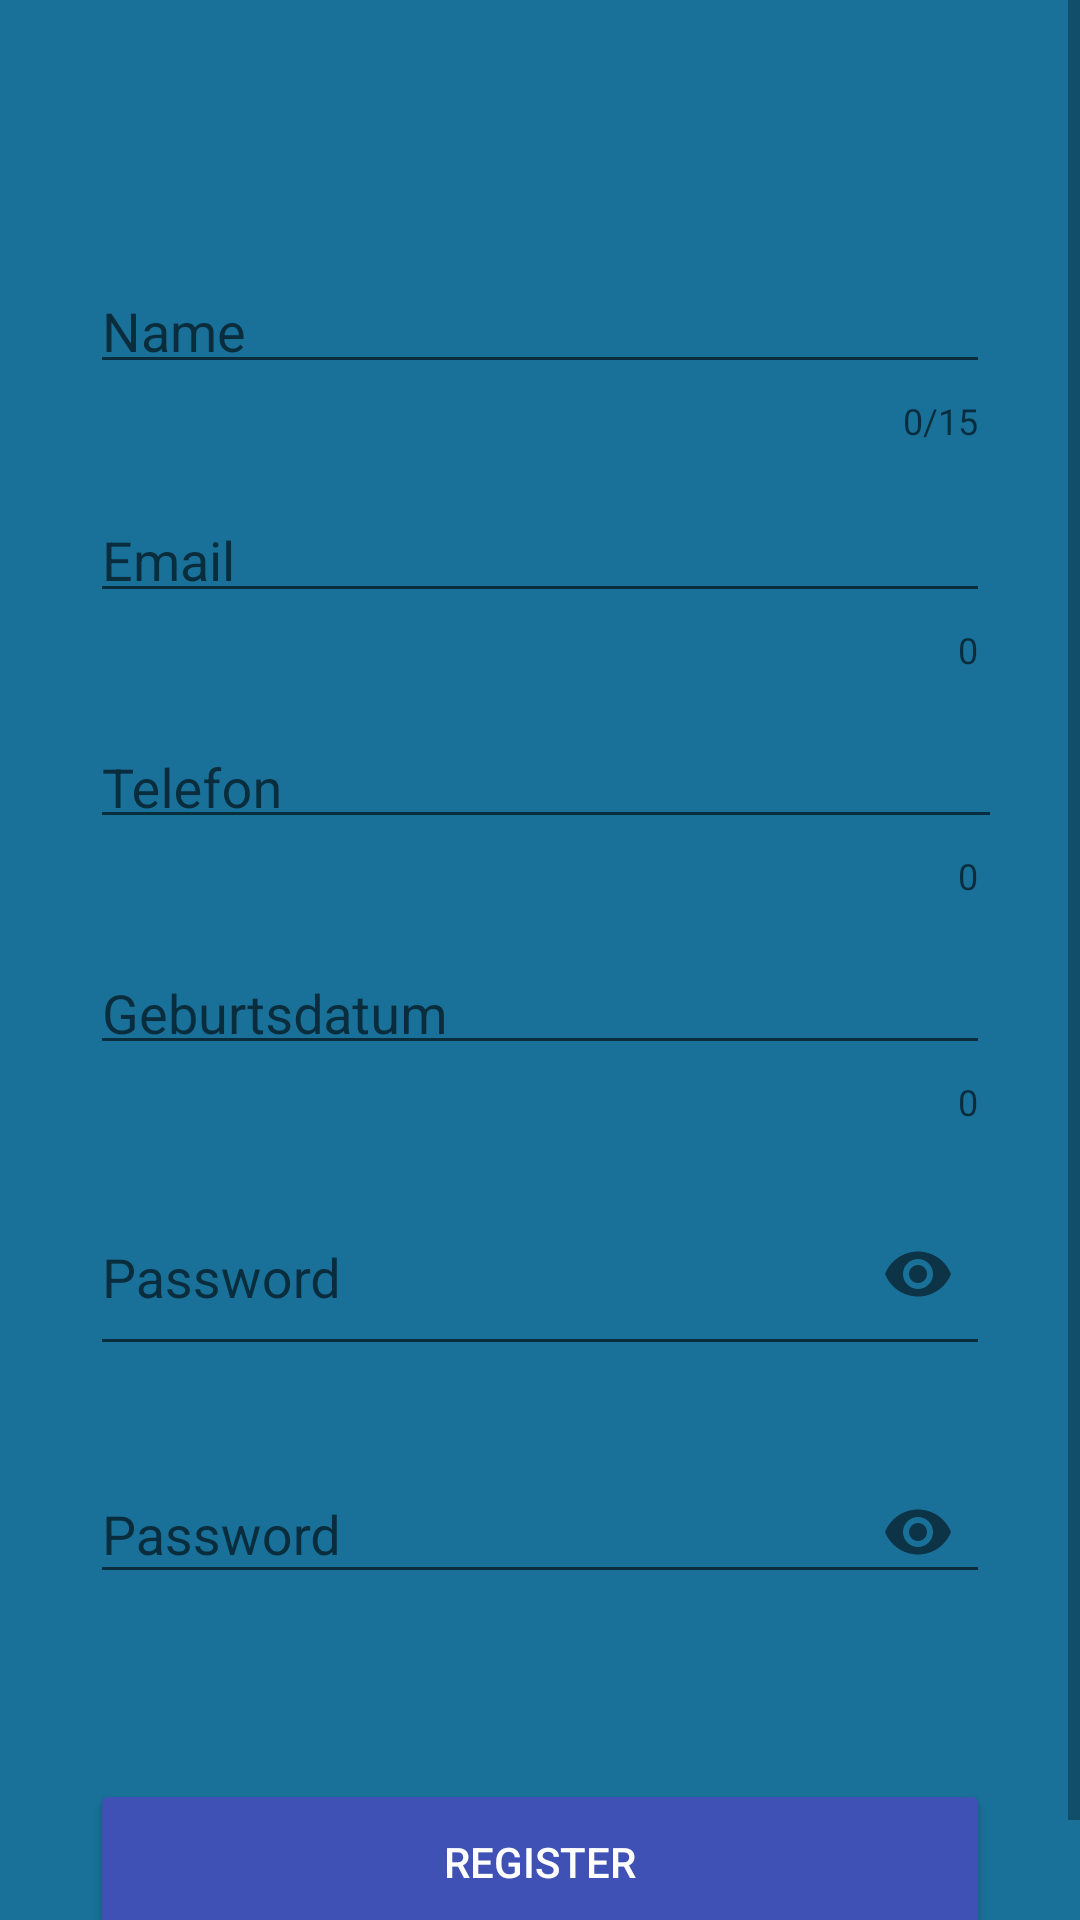

Here is an Android app screen rendered from its layout file. Give the layout XML and the strings, colors and styles it references.
<!-- AndroidManifest.xml: application theme AppTheme -->
<!-- res/layout/activity_registry.xml -->
<?xml version="1.0" encoding="utf-8"?>
<ScrollView xmlns:android="http://schemas.android.com/apk/res/android"
    android:layout_height="match_parent"
    android:layout_width="match_parent">

    <LinearLayout xmlns:android="http://schemas.android.com/apk/res/android"
        xmlns:app="http://schemas.android.com/apk/res-auto"
        xmlns:tools="http://schemas.android.com/tools"
        android:layout_width="match_parent"
        android:layout_height="match_parent"
        android:orientation="vertical"
        android:paddingLeft="30dp"
        android:paddingRight="30dp"
        android:paddingTop="80dp"
        android:background="@color/colorAccent2"
        tools:context=".RegistryActivity">

        
        
        
        
        
        
        
        
        
        
        
        

        <android.support.design.widget.TextInputLayout
            android:layout_width="match_parent"
            android:layout_height="wrap_content"
            android:layout_marginBottom="8dp"
            android:textColor="@color/colorText"
            android:id="@+id/name_R"

            app:counterEnabled="true"
            app:counterMaxLength="15"
            app:errorEnabled="true">

            <EditText
                android:layout_width="match_parent"
                android:layout_height="37dp"
                android:hint="Name"
                android:inputType="textPersonName"
                android:textColor="@color/colorText"
                />
        </android.support.design.widget.TextInputLayout>



        
        
        
        
        
        
        


        
        
        
        
        
        
        <android.support.design.widget.TextInputLayout
            android:layout_width="match_parent"
            android:layout_height="wrap_content"
            app:counterEnabled="true"
            app:errorEnabled="true"
            android:textColor="@color/colorText"
            android:id="@+id/email_R"
            android:layout_marginBottom="8dp">

            <EditText
                android:layout_width="match_parent"
                android:layout_height="37dp"
                android:hint="Email "
                android:inputType="textEmailAddress"
                android:textColor="@color/colorText"
                />
        </android.support.design.widget.TextInputLayout>


        
        
        
        
        
        

        <android.support.design.widget.TextInputLayout
            android:layout_width="match_parent"
            android:layout_height="wrap_content"
            app:counterEnabled="true"
            app:errorEnabled="true"
            android:textColor="@color/colorText"
            android:id="@+id/telefon_R"
            android:layout_marginBottom="8dp">

            <EditText
                android:layout_width="387dp"
                android:layout_height="36dp"
                android:hint="Telefon  "
                android:inputType="textPhonetic"
                android:textColor="@color/colorText" />
        </android.support.design.widget.TextInputLayout>
        /*
        
        
        
        
        
        
        <android.support.design.widget.TextInputLayout
            android:layout_width="match_parent"
            android:layout_height="wrap_content"
            app:counterEnabled="true"
            app:errorEnabled="true"
            android:textColor="@color/colorText"
            android:id="@+id/geburtsdatum_R"
            android:layout_marginBottom="8dp">

            <EditText

                android:inputType="date"
                android:focusable="false"
                android:focusableInTouchMode="false"
                android:clickable="false"
                android:singleLine="true"
                android:cursorVisible="false"
                android:layout_width="match_parent"
                android:layout_height="36dp"
                android:hint="Geburtsdatum  "
                android:textColor="@color/colorText"

                />
        </android.support.design.widget.TextInputLayout>

        
        
        
        
        
        
        

        
        
        
        
        
        
        

        <android.support.design.widget.TextInputLayout
            android:layout_width="match_parent"
            android:layout_height="wrap_content"
            app:errorEnabled="true"
            android:textColor="@color/colorText"
            android:id="@+id/password_R"

            app:passwordToggleEnabled="true">

            <EditText
                android:layout_width="match_parent"
                android:layout_height="61dp"
                android:textColor="@color/colorText"
                android:hint="Password"
                android:inputType="textPassword" />
        </android.support.design.widget.TextInputLayout>


        <android.support.design.widget.TextInputLayout
            android:layout_width="match_parent"
            android:layout_height="wrap_content"
            android:layout_marginBottom="8dp"
            app:passwordToggleEnabled="true"
            app:errorEnabled="true"
            android:id="@+id/password_c_R"

            >

            <EditText
                android:layout_width="match_parent"
                android:textColor="@color/colorText"

                android:layout_height="wrap_content"
                android:hint="Password"
                android:inputType="textPassword" />
        </android.support.design.widget.TextInputLayout>


        <ProgressBar
            android:layout_width="match_parent"
            android:layout_height="wrap_content"
            android:layout_marginTop="30dp"
            android:id="@+id/loading_R"
            android:visibility="gone"
            />

        <EditText
            android:id="@+id/acc_balance2_R"
            android:layout_width="wrap_content"
            android:layout_height="wrap_content"
            android:layout_below="@+id/tv_balance"
            android:layout_centerHorizontal="true"
            android:textColor="@color/colorText"

            android:ems="10"
            android:enabled="false"
            android:visibility="gone"
            android:hint="Balance"
            android:singleLine="true" />



        <EditText
            android:id="@+id/acc_id2_R"
            android:layout_width="wrap_content"
            android:layout_height="wrap_content"
            android:layout_above="@+id/tv_name"
            android:textColor="@color/colorText"
            android:layout_alignStart="@+id/tv_name"
            android:layout_alignLeft="@+id/tv_name"
            android:layout_centerHorizontal="true"
            android:visibility="gone"
            android:ems="10"
            android:enabled="false"
            android:hint="Customer ID"
            android:singleLine="true" />


        <Button
            android:backgroundTint="@color/colorPrimary"
            android:textColor="@color/colorText"
            android:layout_width="match_parent"
            android:layout_marginTop="30dp"
            android:layout_height="55dp"
            android:text="Register"
            android:id="@+id/btn_regist_R"
            />

        <TextView
            android:id="@+id/textView_warning_Reg"
            android:layout_width="match_parent"
            android:layout_height="wrap_content"
            android:layout_below="@+id/button_registry"
            android:layout_centerHorizontal="true"
            android:text="@string/login_warning"
            android:textColor="#FF0000"
            android:textSize="20sp"
            android:visibility="invisible"
            ></TextView>



    </LinearLayout>
</ScrollView>
<!-- resources referenced by this layout -->
<resources>
  <color name="colorAccent2">#197199</color>
  <color name="colorPrimary">#3F51B5</color>
  <color name="colorText">#ffffff</color>
  <string name="login_warning">Bitte alle Felder ausfüllen!</string>
  
      //Hauptmenü
  <style name="AppTheme" parent="Theme.AppCompat.Light.DarkActionBar">
          
          <item name="colorPrimary">@color/colorPrimary</item>
          <item name="colorPrimaryDark">@color/colorPrimaryDark</item>
          <item name="colorAccent">@color/colorAccent</item>
      </style>
  <color name="colorPrimaryDark">#303F9F</color>
  <color name="colorAccent">#FF4081</color>
</resources>
